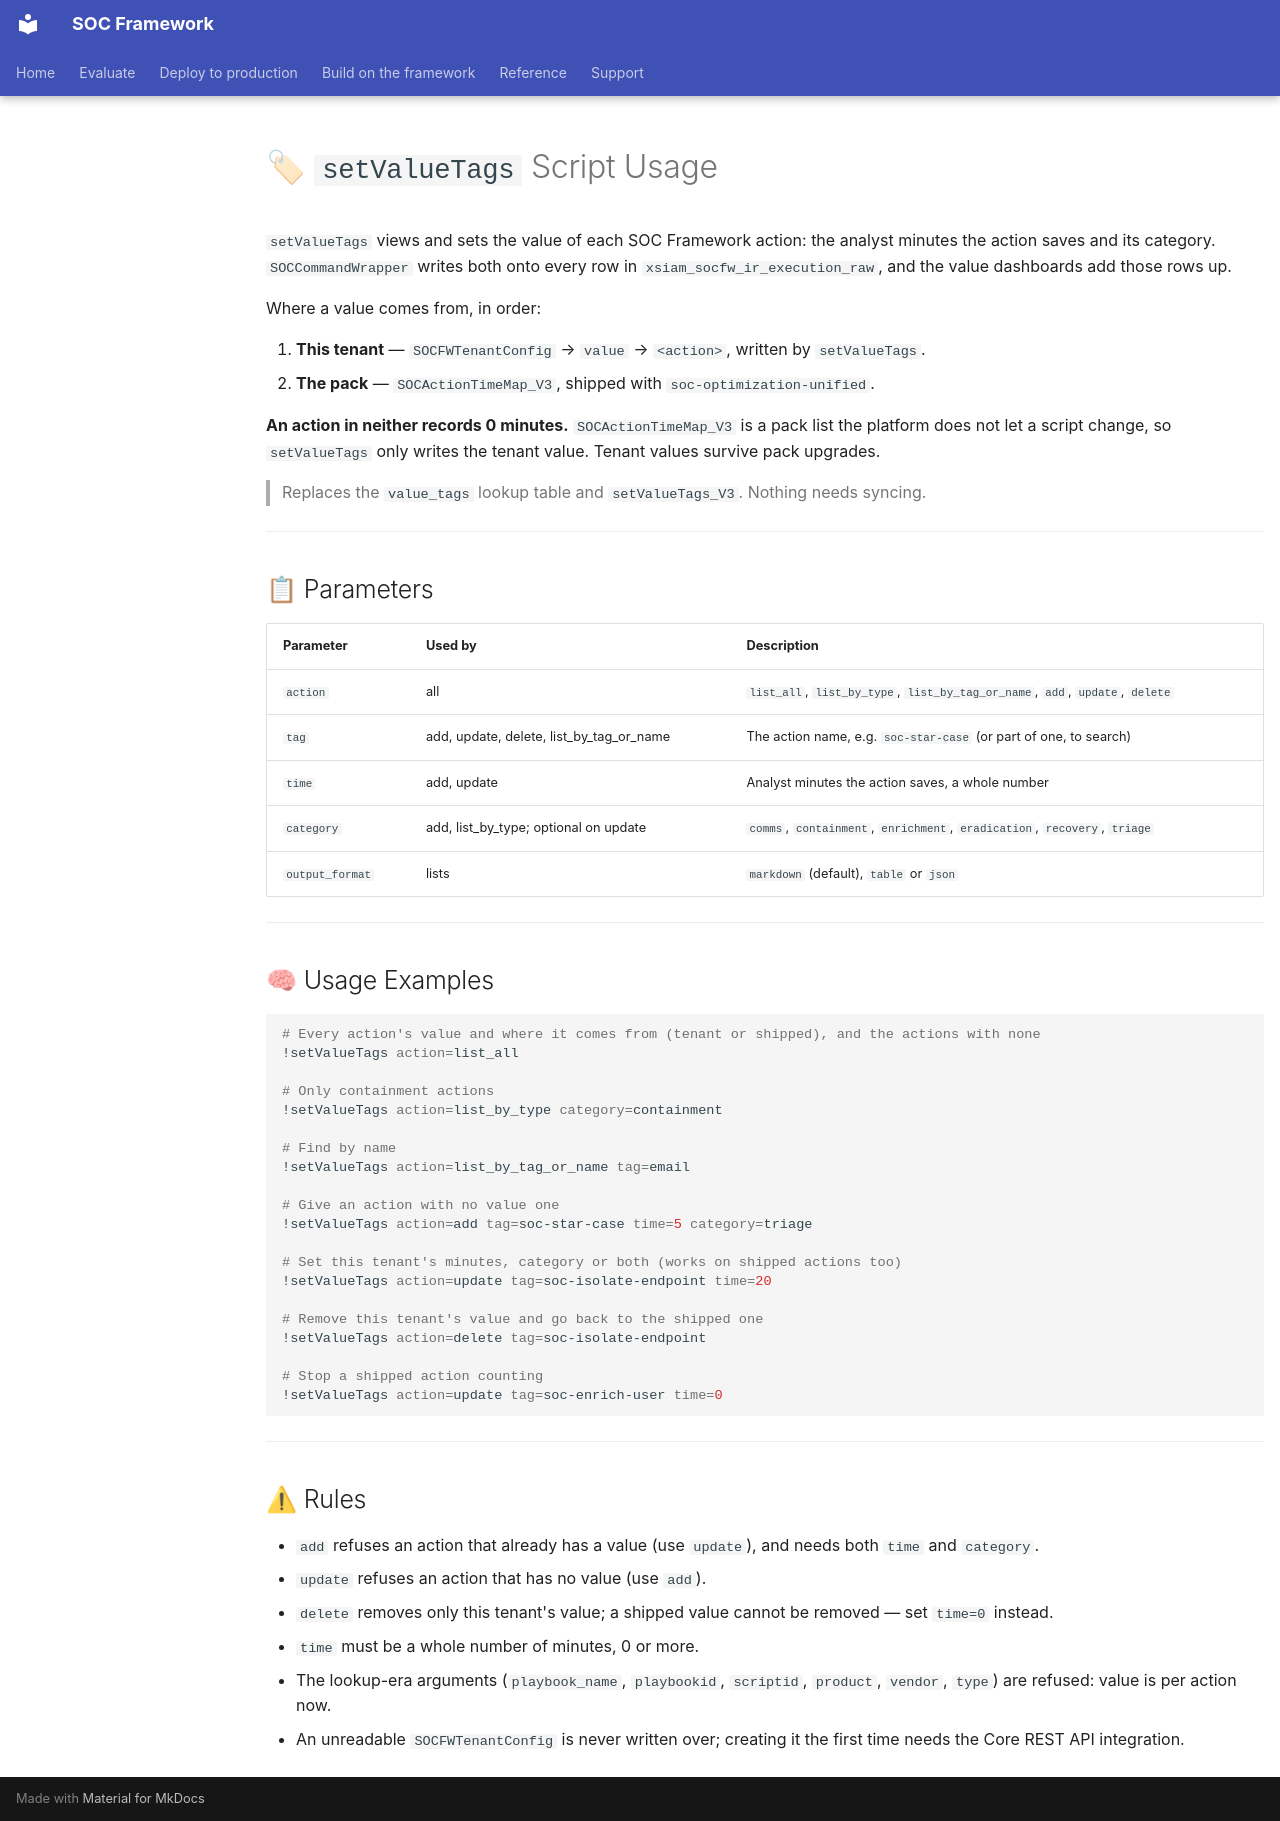

repository: Palo-Cortex/secops-framework · page: soc-optimization/setValueTags/index.html · generator: mkdocs

# 🏷 `setValueTags` Script Usage

`setValueTags` views and sets the value of each SOC Framework action: the analyst minutes the
action saves and its category. `SOCCommandWrapper` writes both onto every row in
`xsiam_socfw_ir_execution_raw`, and the value dashboards add those rows up.

Where a value comes from, in order:

1. **This tenant** — `SOCFWTenantConfig` → `value` → `<action>`, written by `setValueTags`.
2. **The pack** — `SOCActionTimeMap_V3`, shipped with `soc-optimization-unified`.

**An action in neither records 0 minutes.** `SOCActionTimeMap_V3` is a pack list the platform does not
let a script change, so `setValueTags` only writes the tenant value. Tenant values survive pack upgrades.

> Replaces the `value_tags` lookup table and `setValueTags_V3`. Nothing needs syncing.

---

## 📋 Parameters

| Parameter | Used by | Description |
|---|---|---|
| `action` | all | `list_all`, `list_by_type`, `list_by_tag_or_name`, `add`, `update`, `delete` |
| `tag` | add, update, delete, list_by_tag_or_name | The action name, e.g. `soc-star-case` (or part of one, to search) |
| `time` | add, update | Analyst minutes the action saves, a whole number |
| `category` | add, list_by_type; optional on update | `comms`, `containment`, `enrichment`, `eradication`, `recovery`, `triage` |
| `output_format` | lists | `markdown` (default), `table` or `json` |

---

## 🧠 Usage Examples

```bash
# Every action's value and where it comes from (tenant or shipped), and the actions with none
!setValueTags action=list_all

# Only containment actions
!setValueTags action=list_by_type category=containment

# Find by name
!setValueTags action=list_by_tag_or_name tag=email

# Give an action with no value one
!setValueTags action=add tag=soc-star-case time=5 category=triage

# Set this tenant's minutes, category or both (works on shipped actions too)
!setValueTags action=update tag=soc-isolate-endpoint time=20

# Remove this tenant's value and go back to the shipped one
!setValueTags action=delete tag=soc-isolate-endpoint

# Stop a shipped action counting
!setValueTags action=update tag=soc-enrich-user time=0
```

---

## ⚠ Rules

- `add` refuses an action that already has a value (use `update`), and needs both `time` and `category`.
- `update` refuses an action that has no value (use `add`).
- `delete` removes only this tenant's value; a shipped value cannot be removed — set `time=0` instead.
- `time` must be a whole number of minutes, 0 or more.
- The lookup-era arguments (`playbook_name`, `playbookid`, `scriptid`, `product`, `vendor`, `type`) are refused: value is per action now.
- An unreadable `SOCFWTenantConfig` is never written over; creating it the first time needs the Core REST API integration.
